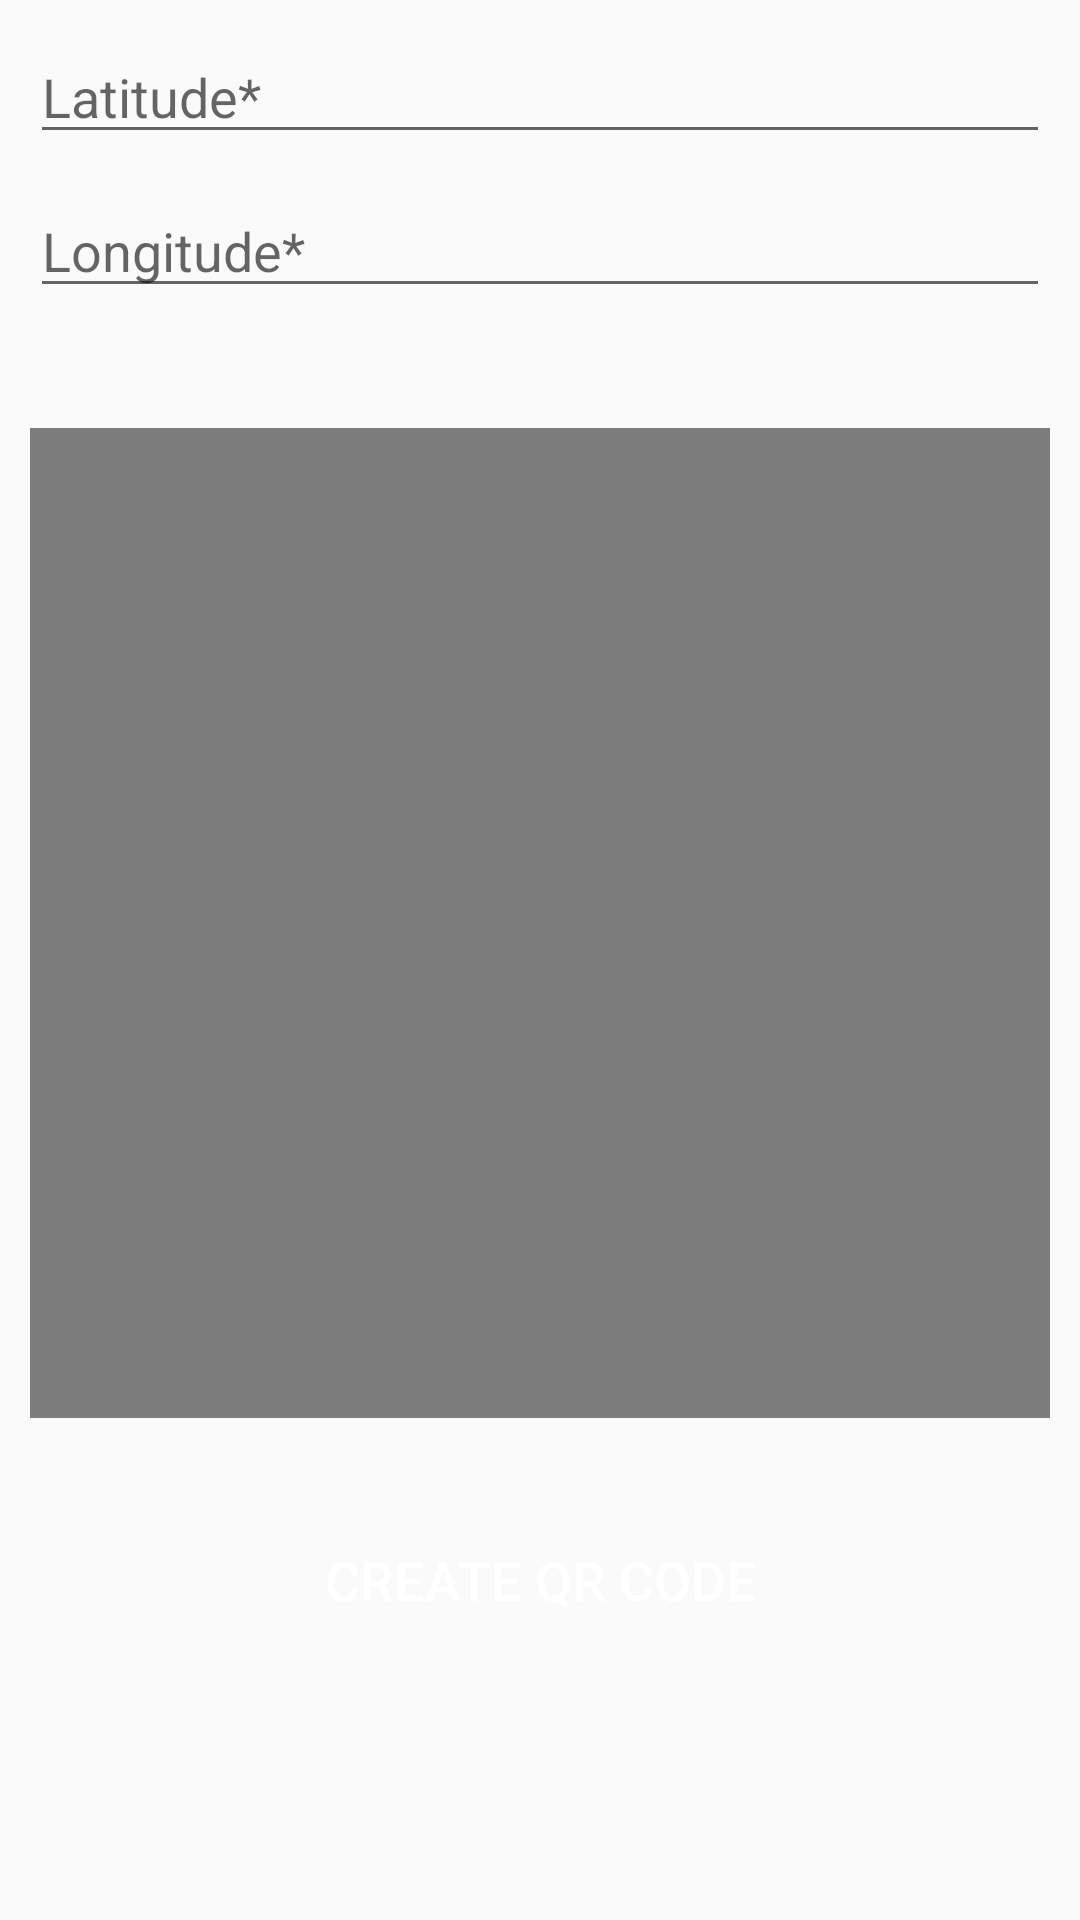

Produce the Android XML layout that renders to this screen, including the resource entries it uses.
<!-- AndroidManifest.xml: application theme AppTheme -->
<!-- res/layout/activity_geo_location.xml -->
<?xml version="1.0" encoding="utf-8"?>
<ScrollView xmlns:android="http://schemas.android.com/apk/res/android"
    xmlns:app="http://schemas.android.com/apk/res-auto"
    xmlns:tools="http://schemas.android.com/tools"
    android:layout_width="match_parent"
    android:layout_height="match_parent"
    tools:context=".Email">

    <RelativeLayout
        android:layout_width="match_parent"
        android:layout_height="wrap_content">

        <EditText
            android:id="@+id/lat_input"
            android:layout_width="match_parent"
            android:layout_height="wrap_content"
            android:hint="Latitude*"
            android:inputType="text"
            android:layout_marginLeft="10dp"
            android:layout_marginTop="10dp"
            android:layout_marginRight="10dp"/>



        <EditText
            android:id="@+id/long_input"
            android:layout_width="match_parent"
            android:layout_height="wrap_content"
            android:hint="Longitude*"
            android:inputType="text"
            android:layout_marginLeft="10dp"
            android:layout_marginTop="10dp"
            android:layout_marginRight="10dp"
            android:layout_below="@+id/lat_input"/>




        <ImageView
            android:id="@+id/qrcode_image"
            android:layout_width="match_parent"
            android:layout_height="330dp"
            android:layout_below="@+id/long_input"
            android:layout_marginLeft="10dp"
            android:layout_marginTop="40dp"
            android:layout_marginRight="10dp"
            app:srcCompat="@android:drawable/screen_background_dark_transparent" />




        <Button
            android:id="@+id/creare_btn"
            android:layout_width="match_parent"
            android:layout_height="wrap_content"
            android:text="create QR code"
            android:background="@drawable/edit_button"
            android:textAlignment="center"
            android:textColor="#FFFFFF"
            android:textSize="18sp"
            android:layout_marginTop="30dp"
            android:layout_marginRight="15dp"
            android:layout_marginLeft="15dp"
            android:layout_marginBottom="10dp"
            android:layout_below="@+id/qrcode_image"/>




    </RelativeLayout>
</ScrollView>
<!-- resources referenced by this layout -->
<resources>
  <style name="AppTheme" parent="Theme.AppCompat.Light.DarkActionBar">
          
          <item name="colorPrimary">@color/colorPrimary</item>
          <item name="colorPrimaryDark">@color/colorPrimaryDark</item>
          <item name="colorAccent">@color/colorAccent</item>
      </style>
      //................................................................
  <!-- not gathered from this repository: default colours our renderer supplied (Android Studio template values) -->
  <color name="colorPrimary">#FF6200EE</color>
  <color name="colorPrimaryDark">#FF3700B3</color>
  <color name="colorAccent">#FF03DAC5</color>
</resources>
